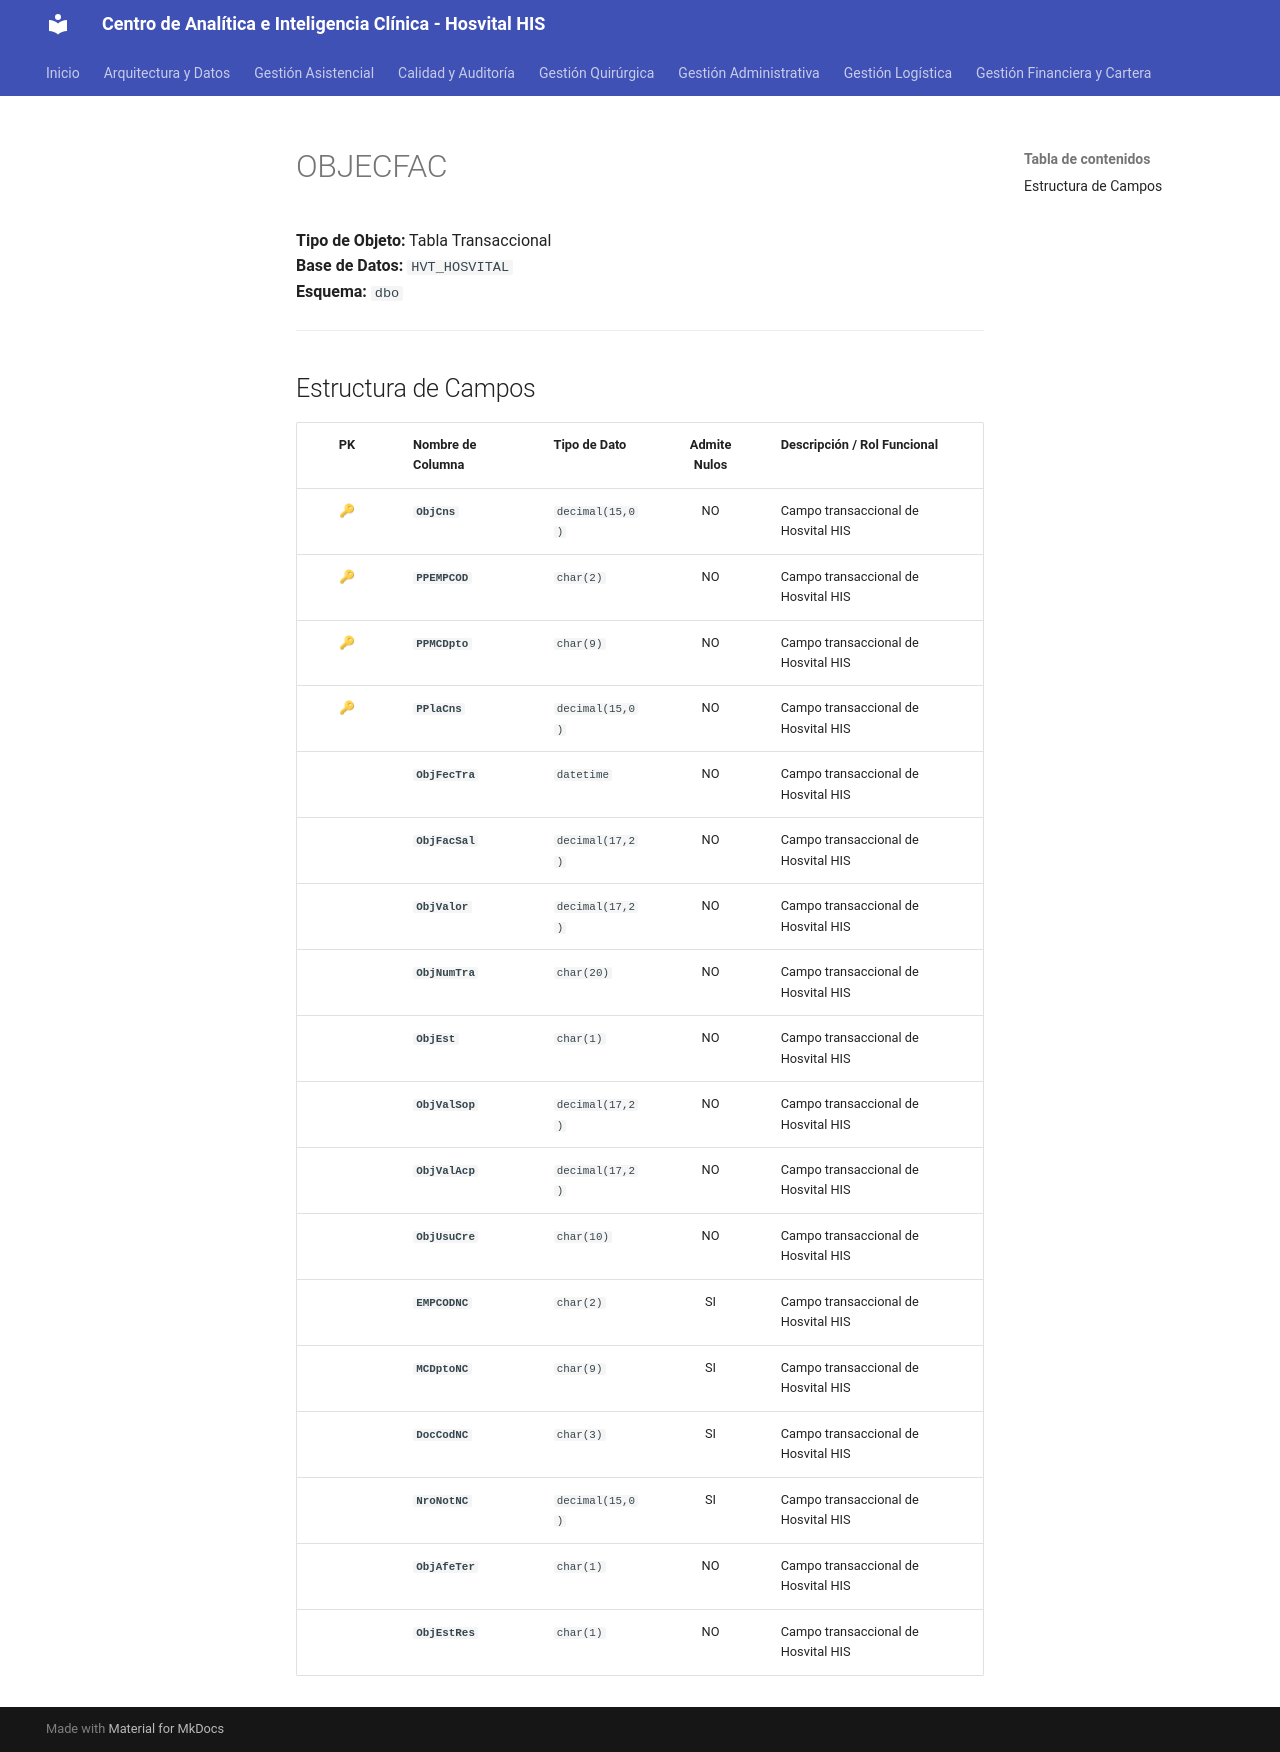

repository: SoporteSaludtech/superset-docs · page: diccionario-general/OBJECFAC/index.html · generator: mkdocs

# OBJECFAC

**Tipo de Objeto:** Tabla Transaccional  
**Base de Datos:** `HVT_HOSVITAL`  
**Esquema:** `dbo`

---

## Estructura de Campos

| PK | Nombre de Columna | Tipo de Dato | Admite Nulos | Descripción / Rol Funcional |
| :-: | :--- | :--- | :-: | :--- |
| 🔑 | **`ObjCns`** | `decimal(15,0)` | NO | Campo transaccional de Hosvital HIS |
| 🔑 | **`PPEMPCOD`** | `char(2)` | NO | Campo transaccional de Hosvital HIS |
| 🔑 | **`PPMCDpto`** | `char(9)` | NO | Campo transaccional de Hosvital HIS |
| 🔑 | **`PPlaCns`** | `decimal(15,0)` | NO | Campo transaccional de Hosvital HIS |
|  | **`ObjFecTra`** | `datetime` | NO | Campo transaccional de Hosvital HIS |
|  | **`ObjFacSal`** | `decimal(17,2)` | NO | Campo transaccional de Hosvital HIS |
|  | **`ObjValor`** | `decimal(17,2)` | NO | Campo transaccional de Hosvital HIS |
|  | **`ObjNumTra`** | `char(20)` | NO | Campo transaccional de Hosvital HIS |
|  | **`ObjEst`** | `char(1)` | NO | Campo transaccional de Hosvital HIS |
|  | **`ObjValSop`** | `decimal(17,2)` | NO | Campo transaccional de Hosvital HIS |
|  | **`ObjValAcp`** | `decimal(17,2)` | NO | Campo transaccional de Hosvital HIS |
|  | **`ObjUsuCre`** | `char(10)` | NO | Campo transaccional de Hosvital HIS |
|  | **`EMPCODNC`** | `char(2)` | SI | Campo transaccional de Hosvital HIS |
|  | **`MCDptoNC`** | `char(9)` | SI | Campo transaccional de Hosvital HIS |
|  | **`DocCodNC`** | `char(3)` | SI | Campo transaccional de Hosvital HIS |
|  | **`NroNotNC`** | `decimal(15,0)` | SI | Campo transaccional de Hosvital HIS |
|  | **`ObjAfeTer`** | `char(1)` | NO | Campo transaccional de Hosvital HIS |
|  | **`ObjEstRes`** | `char(1)` | NO | Campo transaccional de Hosvital HIS |
